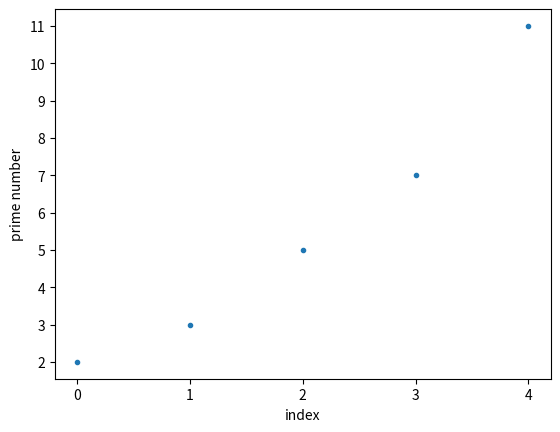

Python code for this plot:
import matplotlib.pyplot as plt

# '.' for point marker
plt.plot([2, 3, 5, 7, 11], '.')
plt.xlabel('index')
plt.ylabel('prime number')

plt.xticks(range(5))
plt.yticks(range(2, 12))

plt.savefig('out.png', dpi=300,
            bbox_inches='tight')
